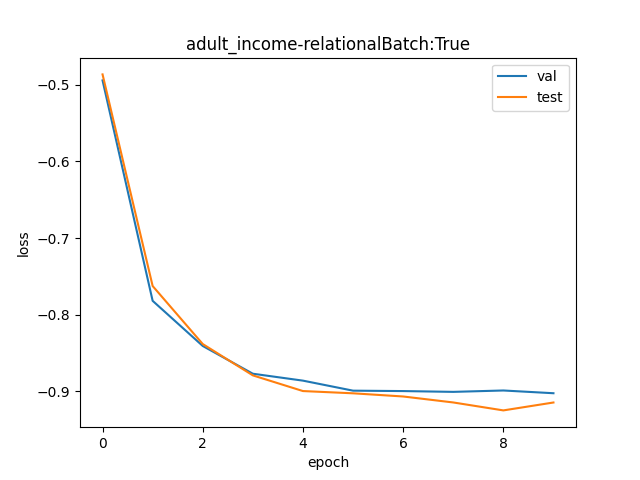

The data file committed next to this chart (first rows):
val, test
0.6102, 0.615
0.4574, 0.4664
0.4312, 0.4323
0.4159, 0.415
0.4121, 0.4066
0.4068, 0.4054
0.4066, 0.4037
0.4061, 0.4006
0.4069, 0.3964
0.4054, 0.4005
